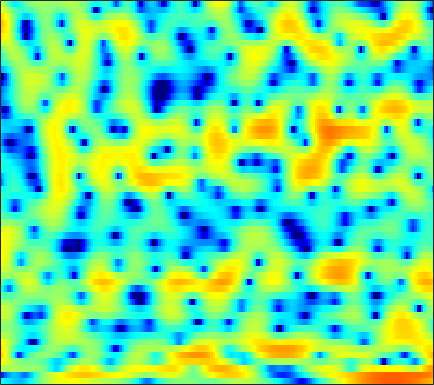

Values plotted in this chart, from the file beside it:
-4.6636, -4.8756, -5.2956, -5.6659, -5.978, -6.4035, -6.8653, -7.1624, -7.4318, -7.4883, -7.2356, -6.8357, -6.1022, -5.1366, -4.3505, -3.292, -2.2539, -1.5185, -0.57782, 0.24008, 0.99984, 1.5122, 2.132, 2.671
-14.23, -13.26, -10.99, -9.166, -8.21, -7.455, -7.238, -7.418, -7.992, -8.917, -9.994, -10.47, -10.05, -8.428, -6.941, -5.001, -3.3, -2.205, -0.9535, 0.08819, 0.9372, 1.491, 2.145, 2.709
1.573, 1.438, 1.403, 1.416, 1.445, 1.444, 1.399, 1.331, 1.19, 1.051, 0.9044, 0.8342, 0.7367, 0.7053, 0.6787, 0.6405, 0.5569, 0.4582, 0.2372, -0.1832, -0.8024, -1.468, -2.599, -4.002
5.077, 4.562, 3.828, 3.089, 2.526, 1.789, 1.098, 0.6431, 0.1539, -0.2132, -0.3985, -0.4572, -0.4513, -0.4036, -0.3502, -0.3607, -0.4326, -0.5441, -0.8292, -1.289, -1.979, -2.595, -3.607, -4.733
6.707, 5.74, 4.239, 2.42, 0.8227, -1.794, -5.215, -8.579, -13.59, -12.51, -8.413, -6.168, -4.032, -2.562, -1.704, -0.8401, -0.2152, 0.1298, 0.4494, 0.5929, 0.6278, 0.5538, 0.3551, 0.05733
6.126, 5.26, 3.972, 2.525, 1.342, -0.3378, -2.011, -3.142, -4.324, -4.997, -5.247, -5.3, -5.209, -5.072, -4.858, -4.389, -3.725, -3.147, -2.287, -1.447, -0.6866, -0.2353, 0.2363, 0.5548
4.801, 4.295, 3.534, 2.676, 1.98, 0.9799, -0.08757, -0.9468, -2.179, -3.585, -5.209, -6.716, -9.321, -13.33, -18.7, -30.58, -15.19, -10.85, -7.185, -4.662, -2.764, -1.631, -0.4272, 0.4771
2.165, 2.059, 1.807, 1.425, 1.071, 0.4807, -0.2066, -0.783, -1.635, -2.548, -3.53, -4.235, -5.146, -5.892, -6.25, -6.291, -5.852, -5.225, -4.162, -3.02, -1.89, -1.099, -0.1326, 0.7296
-0.1342, 0.2064, 0.4274, 0.3931, 0.2165, -0.1642, -0.71, -1.194, -1.901, -2.636, -3.331, -3.78, -4.263, -4.532, -4.585, -4.423, -4.052, -3.657, -2.996, -2.21, -1.354, -0.6975, 0.1563, 0.9628
0.4845, 0.8564, 1.069, 0.9387, 0.6652, 0.01647, -0.9437, -1.842, -3.279, -4.926, -6.68, -7.84, -8.807, -8.895, -8.525, -7.762, -6.88, -6.179, -5.205, -4.123, -2.916, -1.959, -0.6511, 0.6047
2.69, 2.748, 2.63, 2.254, 1.776, 0.872, -0.4054, -1.656, -3.821, -6.772, -10.93, -15.28, -19.63, -15.65, -13.23, -11.65, -11.49, -12.06, -13.27, -12.95, -9.726, -6.966, -3.769, -1.257
2.83, 2.797, 2.634, 2.311, 1.975, 1.379, 0.6008, -0.09962, -1.162, -2.313, -3.479, -4.255, -5.092, -5.715, -6.095, -6.71, -7.521, -8.271, -9.173, -9.079, -7.441, -5.656, -3.293, -1.261
0.814, 0.8423, 0.7966, 0.712, 0.5987, 0.427, 0.231, 0.05138, -0.2057, -0.4811, -0.7665, -0.9845, -1.266, -1.531, -1.721, -1.913, -2.065, -2.129, -2.094, -1.875, -1.472, -1.067, -0.4532, 0.1943
-1.742, -1.905, -2.13, -2.254, -2.214, -1.97, -1.549, -1.16, -0.6424, -0.2025, 0.148, 0.3409, 0.5031, 0.5826, 0.594, 0.5543, 0.4876, 0.431, 0.374, 0.3482, 0.3781, 0.4385, 0.5694, 0.727
-3.461, -4.77, -7.281, -10.19, -10.75, -8.063, -4.878, -2.971, -1.064, 0.317, 1.281, 1.778, 2.206, 2.398, 2.397, 2.237, 1.922, 1.619, 1.14, 0.6504, 0.2442, 0.02986, -0.06537, 0.01317
-0.9133, -1.946, -3.638, -5.101, -5.294, -3.999, -1.997, -0.5816, 0.9728, 2.134, 2.941, 3.341, 3.622, 3.618, 3.427, 2.916, 2.068, 1.177, -0.3861, -2.399, -4.724, -6.165, -6.447, -4.925
1.66, 1.506, 1.271, 1.079, 1.013, 1.075, 1.29, 1.508, 1.826, 2.142, 2.404, 2.548, 2.62, 2.512, 2.289, 1.745, 0.8478, -0.1054, -1.834, -4.223, -7.303, -9.512, -9.728, -7.357
2.823, 2.816, 2.631, 2.273, 1.922, 1.363, 0.7507, 0.3035, -0.1506, -0.3733, -0.2867, -0.06395, 0.3271, 0.6933, 0.8657, 0.924, 0.7495, 0.4727, -0.07029, -0.7375, -1.398, -1.82, -2.185, -2.359
4.216, 4.077, 3.621, 2.844, 2.022, 0.5341, -1.526, -3.555, -6.974, -9.77, -8.108, -5.671, -3.017, -1.171, -0.1932, 0.6758, 1.182, 1.358, 1.387, 1.23, 0.9343, 0.6482, 0.188, -0.3343
4.869, 4.653, 4.132, 3.321, 2.489, 1.05, -0.7984, -2.446, -4.779, -6.266, -5.71, -4.437, -2.674, -1.248, -0.4318, 0.3566, 0.8483, 1.055, 1.135, 1.023, 0.7156, 0.3743, -0.2562, -1.07
4.643, 4.487, 4.131, 3.602, 3.105, 2.333, 1.478, 0.8362, 0.06067, -0.5248, -0.8649, -0.9646, -0.9395, -0.8218, -0.7137, -0.5736, -0.4796, -0.4515, -0.4934, -0.6678, -0.9999, -1.384, -2.102, -3.116
4.524, 4.467, 4.28, 3.97, 3.664, 3.163, 2.573, 2.086, 1.391, 0.671, -0.06198, -0.6029, -1.299, -1.906, -2.271, -2.584, -2.665, -2.602, -2.439, -2.295, -2.282, -2.415, -2.815, -3.527
4.311, 4.383, 4.367, 4.218, 4.014, 3.619, 3.082, 2.585, 1.779, 0.7857, -0.4359, -1.533, -3.301, -5.394, -7.045, -8.586, -8.223, -6.982, -5.163, -3.678, -2.659, -2.177, -1.885, -1.949
2.966, 3.216, 3.388, 3.386, 3.278, 3.006, 2.585, 2.165, 1.451, 0.5167, -0.6968, -1.859, -3.859, -6.647, -9.425, -13.13, -11.53, -8.502, -5.319, -3.115, -1.616, -0.8374, -0.1751, 0.1329
0.3555, 0.6817, 0.8919, 0.8969, 0.8067, 0.6001, 0.3377, 0.1121, -0.2133, -0.59, -1.032, -1.411, -1.964, -2.506, -2.805, -2.923, -2.611, -2.122, -1.273, -0.3858, 0.4041, 0.8881, 1.363, 1.629
-1.881, -1.86, -2.098, -2.571, -3.014, -3.603, -3.99, -4.03, -3.769, -3.27, -2.708, -2.298, -1.81, -1.363, -1.044, -0.5935, -0.1064, 0.2823, 0.833, 1.373, 1.871, 2.186, 2.507, 2.696
-2.999, -3.502, -4.586, -6.267, -8.063, -11.3, -14.7, -14.33, -10.76, -7.62, -5.373, -4.119, -2.821, -1.828, -1.215, -0.507, 0.1313, 0.5896, 1.178, 1.751, 2.285, 2.649, 3.053, 3.331
-3.057, -3.606, -4.652, -6.135, -7.569, -9.812, -11.56, -11.42, -9.532, -7.364, -5.613, -4.608, -3.574, -2.836, -2.393, -1.897, -1.4, -0.9765, -0.3287, 0.4341, 1.255, 1.871, 2.635, 3.268
-3.048, -3.174, -3.423, -3.772, -4.042, -4.401, -4.622, -4.669, -4.582, -4.398, -4.229, -4.17, -4.267, -4.529, -4.855, -5.354, -5.766, -5.788, -5.085, -3.601, -1.743, -0.371, 1.281, 2.632
-5.128, -4.567, -3.854, -3.292, -3.017, -2.805, -2.776, -2.868, -3.135, -3.585, -4.211, -4.823, -5.857, -7.16, -8.424, -10.69, -14.57, -20.86, -22.25, -11.18, -5.802, -2.947, -0.09135, 2.029
-10.74, -8.149, -5.793, -4.271, -3.562, -3.03, -2.929, -3.092, -3.612, -4.492, -5.774, -7.001, -8.888, -10.93, -12.17, -13.03, -12.87, -12.09, -10.15, -7.335, -4.311, -2.204, 0.2427, 2.231
-8.55, -7.091, -5.471, -4.368, -3.82, -3.495, -3.558, -3.861, -4.61, -5.792, -7.489, -9.177, -12.3, -17.53, -25.44, -23.59, -15.05, -11.48, -7.955, -5.081, -2.584, -0.9023, 1.06, 2.688
-4.605, -4.439, -4.195, -4.064, -4.057, -4.215, -4.559, -4.971, -5.729, -6.715, -7.876, -8.851, -10.16, -11.16, -11.47, -11, -9.558, -8.085, -5.908, -3.755, -1.744, -0.3557, 1.29, 2.688
-3.492, -3.808, -4.21, -4.628, -4.969, -5.445, -6.007, -6.476, -7.196, -8.031, -8.969, -9.713, -10.55, -11, -10.9, -10.11, -8.626, -7.272, -5.285, -3.281, -1.367, -0.08081, 1.451, 2.736
-4.259, -4.937, -5.835, -6.616, -7.112, -7.666, -8.163, -8.533, -9.121, -9.97, -11.19, -12.45, -14.82, -18.1, -19.85, -16.71, -11.96, -9.033, -5.828, -3.244, -1.076, 0.3226, 1.892, 3.155
-6.772, -8.049, -9.936, -11.74, -12.61, -12.78, -12.12, -11.61, -11.19, -11.19, -11.65, -12.3, -13.66, -15.09, -15.4, -13.41, -10.02, -7.545, -4.638, -2.174, -0.1243, 1.174, 2.607, 3.735
-8.95, -10.7, -14.25, -20.56, -30.7, -21.93, -16.16, -13.87, -12.08, -11.1, -10.61, -10.38, -10.03, -9.487, -8.772, -7.423, -5.694, -4.246, -2.315, -0.4822, 1.143, 2.2, 3.375, 4.249
-7.817, -8.503, -9.645, -10.77, -11.31, -11.42, -10.96, -10.57, -10.2, -10.14, -10.38, -10.65, -10.73, -10.07, -8.958, -6.97, -4.771, -3.143, -1.134, 0.6344, 2.118, 3.055, 4.044, 4.724
-5.9, -6.147, -6.479, -6.805, -6.996, -7.151, -7.299, -7.506, -8.055, -9.089, -10.91, -13.29, -19.87, -25.76, -15.48, -9.092, -5.185, -2.996, -0.6891, 1.138, 2.591, 3.447, 4.318, 4.898
-6.414, -6.799, -7.072, -7.017, -6.803, -6.453, -6.162, -6.029, -6.077, -6.418, -7.038, -7.601, -8.136, -7.852, -6.873, -5.033, -3.106, -1.789, -0.2679, 0.9888, 2.067, 2.757, 3.518, 4.084
-10.9, -12.39, -13.05, -11.45, -9.771, -7.716, -6.109, -5.162, -4.212, -3.565, -3.156, -2.912, -2.633, -2.306, -2.026, -1.595, -1.175, -0.8973, -0.5529, -0.1968, 0.2528, 0.7231, 1.49, 2.323
-13.66, -16.95, -19.04, -14, -10.6, -7.294, -4.889, -3.523, -2.116, -1.08, -0.3413, 0.03944, 0.3585, 0.4823, 0.4224, 0.1163, -0.5093, -1.235, -2.584, -4.224, -5.415, -5.106, -3.115, -0.744
-9.613, -9.358, -8.63, -7.355, -6.185, -4.534, -2.934, -1.854, -0.6304, 0.3378, 1.068, 1.446, 1.726, 1.719, 1.519, 0.9266, -0.1086, -1.27, -3.555, -7.119, -11.9, -11.53, -6.405, -2.628
-9.684, -8.688, -7.374, -6.051, -5.032, -3.66, -2.36, -1.46, -0.3815, 0.5204, 1.221, 1.611, 1.928, 2.005, 1.905, 1.561, 0.9834, 0.4156, -0.4504, -1.286, -1.803, -1.855, -1.448, -0.7096
-10.63, -9.696, -8.272, -6.713, -5.502, -3.93, -2.477, -1.492, -0.3324, 0.6396, 1.401, 1.836, 2.246, 2.472, 2.519, 2.442, 2.22, 1.984, 1.606, 1.201, 0.8205, 0.5649, 0.2555, -0.03931
-14.71, -13.9, -11.41, -8.579, -6.639, -4.4, -2.535, -1.34, -0.01176, 1.044, 1.862, 2.332, 2.793, 3.081, 3.195, 3.224, 3.131, 2.989, 2.714, 2.347, 1.869, 1.435, 0.7041, -0.2619
-21.57, -19.58, -13.27, -8.923, -6.502, -3.984, -2.034, -0.8612, 0.3959, 1.351, 2.063, 2.462, 2.825, 3.025, 3.096, 3.099, 3.023, 2.917, 2.716, 2.431, 2.026, 1.616, 0.8854, -0.137
-8.111, -7.647, -6.443, -4.868, -3.666, -2.182, -0.8951, -0.1024, 0.7287, 1.325, 1.696, 1.839, 1.881, 1.792, 1.667, 1.483, 1.324, 1.249, 1.211, 1.208, 1.195, 1.126, 0.9216, 0.5532
-4.425, -3.785, -2.809, -1.788, -1.063, -0.2086, 0.486, 0.8695, 1.193, 1.294, 1.159, 0.8919, 0.3448, -0.3981, -1.046, -1.911, -2.538, -2.65, -2.257, -1.463, -0.5541, 0.05266, 0.6808, 1.086
-3.922, -2.466, -0.937, 0.1958, 0.831, 1.425, 1.718, 1.781, 1.648, 1.272, 0.6382, -0.01573, -1.191, -2.848, -4.56, -7.856, -13.01, -15.41, -9.97, -5.413, -2.494, -0.9414, 0.5291, 1.491
-2.07, -0.4953, 0.9586, 1.817, 2.166, 2.3, 2.109, 1.785, 1.143, 0.3022, -0.6626, -1.436, -2.565, -3.832, -4.936, -6.566, -7.928, -8.006, -6.334, -3.895, -1.677, -0.3567, 0.9766, 1.853
2.643, 2.969, 3.208, 3.157, 2.894, 2.229, 1.251, 0.2846, -1.243, -2.94, -4.599, -5.622, -6.406, -6.445, -6.097, -5.403, -4.521, -3.74, -2.574, -1.322, -0.1648, 0.5922, 1.355, 1.811
5.537, 5.249, 4.672, 3.844, 3.013, 1.576, -0.3076, -2.044, -4.877, -8.501, -13.49, -18.62, -20.48, -14.4, -11.12, -7.914, -5.502, -4.006, -2.359, -1.036, -0.0413, 0.5039, 0.9536, 1.086
6.999, 6.447, 5.503, 4.266, 3.129, 1.289, -1.023, -3.091, -6.405, -10.35, -14.54, -17.12, -17.77, -15.18, -12.41, -8.949, -6.046, -4.312, -2.467, -1.153, -0.2661, 0.09628, 0.23, -0.04358
7.538, 6.891, 5.838, 4.539, 3.388, 1.597, -0.5467, -2.445, -5.451, -9.222, -14.53, -20.73, -22.37, -14.43, -10.81, -7.324, -4.72, -3.196, -1.643, -0.584, 0.004895, 0.1512, -0.08036, -0.8407
6.574, 5.889, 4.837, 3.642, 2.653, 1.224, -0.3102, -1.509, -3.17, -4.836, -6.236, -6.932, -7.015, -6.204, -5.236, -3.791, -2.44, -1.564, -0.6415, -0.004124, 0.3038, 0.3292, 0.04599, -0.6115
4.582, 3.814, 2.692, 1.497, 0.5974, -0.5463, -1.511, -2.099, -2.675, -3.011, -3.12, -3.06, -2.784, -2.314, -1.874, -1.236, -0.6181, -0.215, 0.2138, 0.494, 0.6266, 0.6125, 0.4681, 0.1881
2.491, 1.57, 0.1419, -1.508, -2.84, -4.488, -5.441, -5.439, -4.66, -3.552, -2.509, -1.8, -1.004, -0.3352, 0.08194, 0.5251, 0.8411, 1.001, 1.113, 1.109, 1.025, 0.9221, 0.7814, 0.6689
